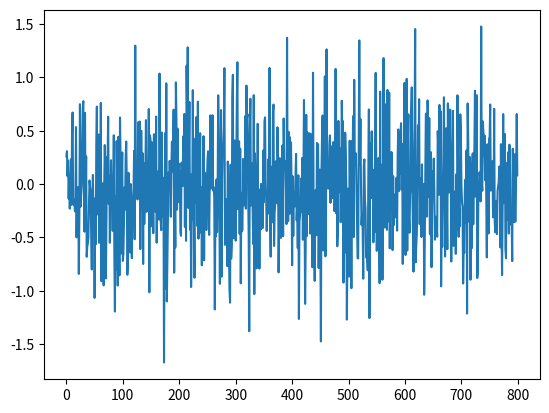

Here is the Python script that generated this plot:
import numpy as np


class OUNoise:
    """docstring for OUNoise"""

    def __init__(self, mean: float, std: float, theta: float = 0.1, dt: float = 0.01):
        self.mean = mean
        self.theta = theta
        self.std = std
        self.dt = dt
        self.reset()

    def reset(self) -> float:
        self.state = self.mean
        return self.state

    def sample(self) -> float:
        x = self.state
        dx = (
            self.theta * (self.mean - x) * self.dt
            + self.std * np.sqrt(self.dt) * np.random.randn()
        )
        self.state = x + dx
        return self.state


class GaussianNoise:
    """docstring for OUNoise"""

    def __init__(self, mean, std):
        self.mean = mean
        self.std = std

    def sample(self) -> float:
        return np.random.normal(self.mean, self.std)


if __name__ == "__main__":
    # ou = OUNoise(mean=0.0, std=0.1, theta=0.1, dt=1)
    # states = []
    # for i in range(1000000):
    #     states.append(ou.sample())
    # import matplotlib.pyplot as plt

    # plt.plot(states)
    # plt.show()

    noise = GaussianNoise(0, 0.5)
    states = []
    for i in range(800):
        states.append(noise.sample())
    import matplotlib.pyplot as plt

    plt.plot(states)
    plt.show()